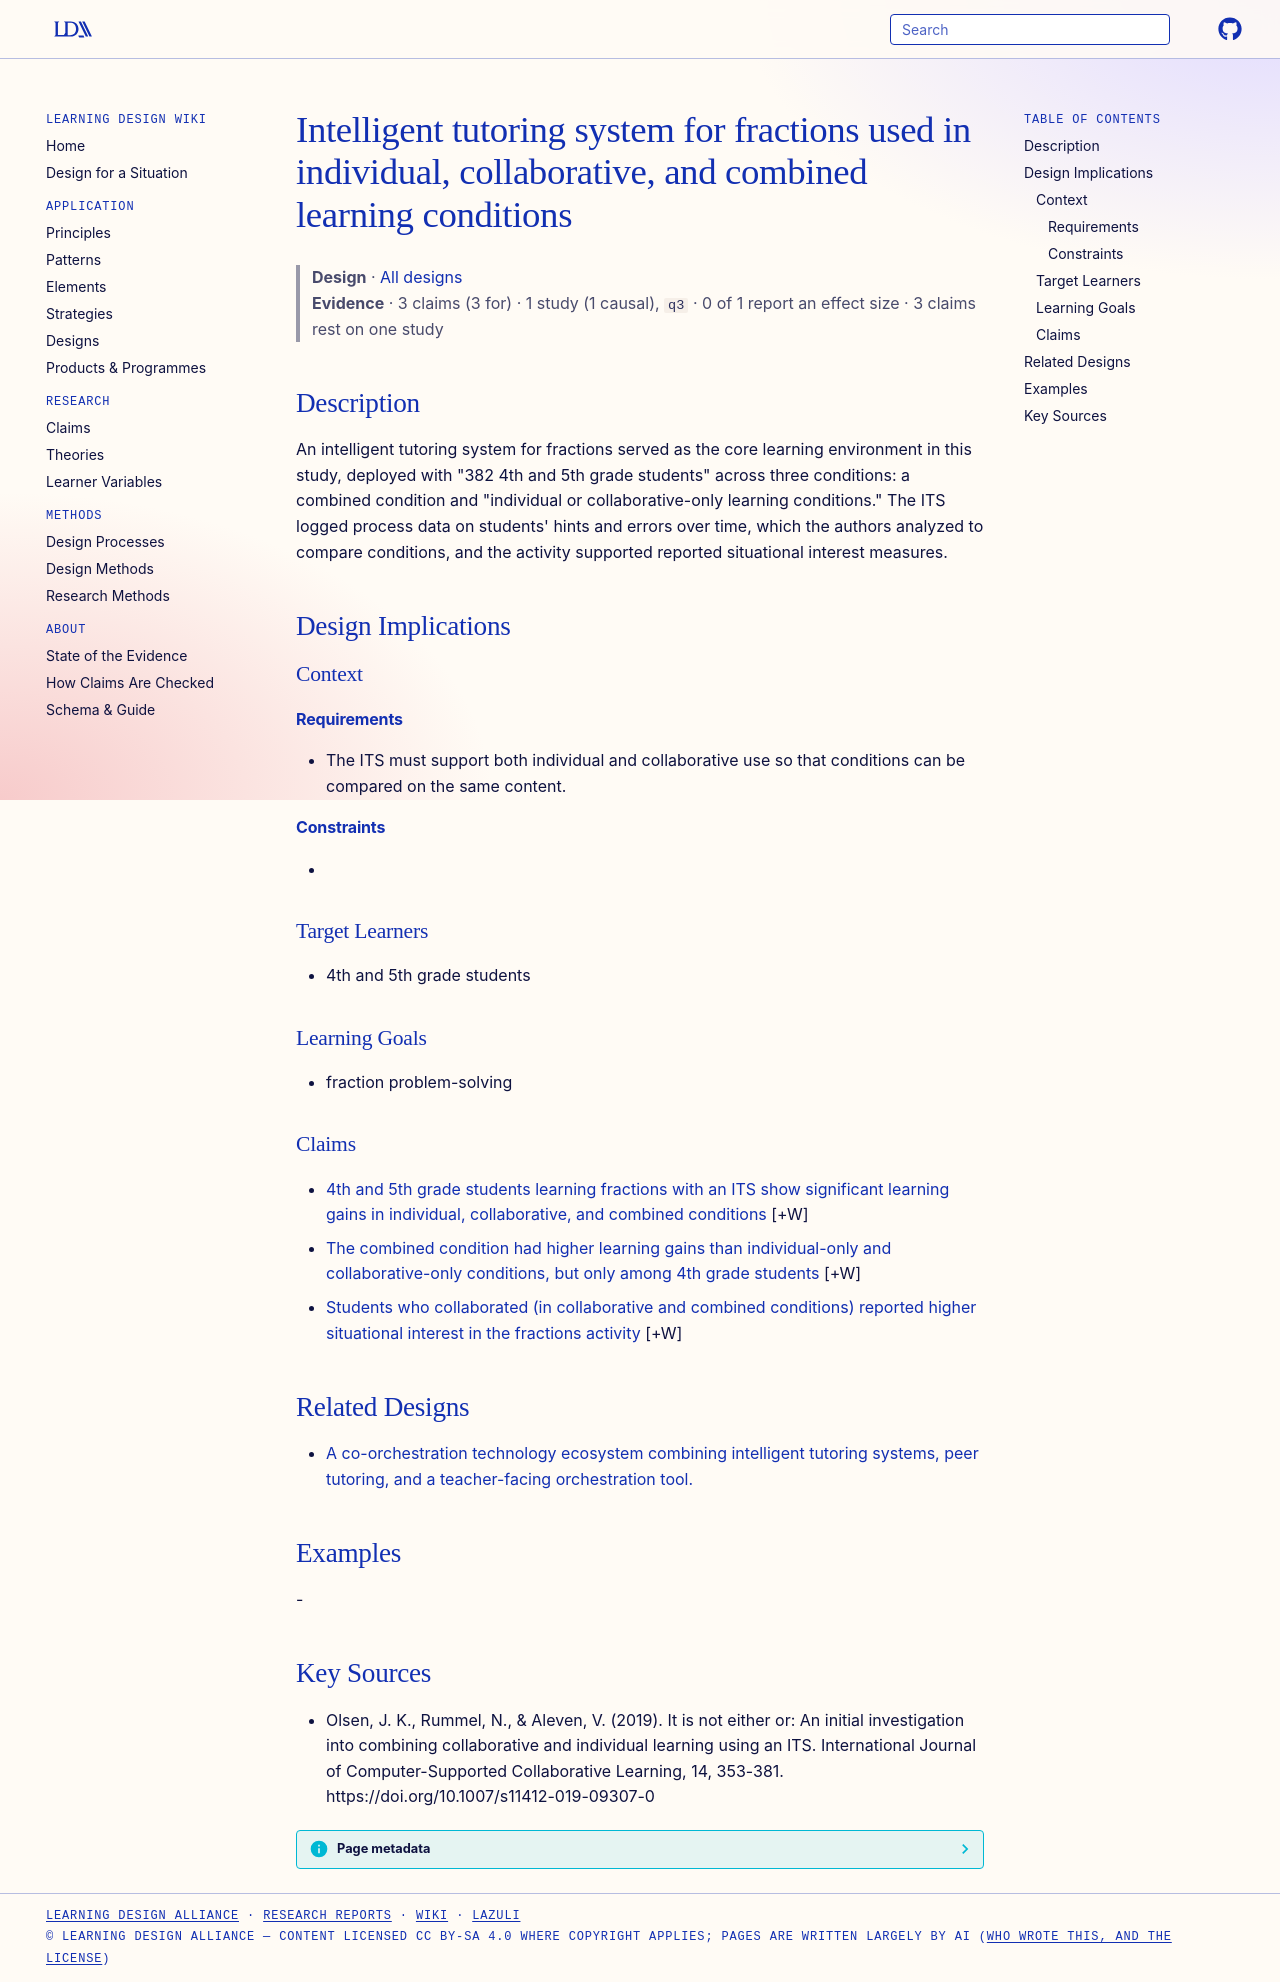

repository: Learning-Design-Alliance/learning-wiki · page: designs/fractions-its-collaborative-combined-conditions-element/index.html · generator: mkdocs

---
type: design
id: fractions-its-collaborative-combined-conditions-element
title: Intelligent tutoring system for fractions used in individual, collaborative, and combined learning conditions
description: "An intelligent tutoring system for fractions served as the core learning environment in this study, deployed with \"382 4th and 5th grade students\" across three conditions: a combined condition and \"individual or colla..."
status: review
generated:
  by: "process:settle-candidates"
  at: 2026-10-18
sources:
  - id: olsen-2019
    resource: "https://doi.org/10.1007/s11412-019-09307-0"
    title: "Olsen, J. K., Rummel, N., & Aleven, V. (2019). It is not either or: An initial investigation into combining collaborative and individual learning using an ITS. International Journal of Computer-Supported Collaborative Learning, 14, 353-381. https://doi.org/10.1007/s11412-019-09307-0"
    author: "Olsen, J. K., Rummel, N., & Aleven, V"
---

# Intelligent tutoring system for fractions used in individual, collaborative, and combined learning conditions

> **Design** · [All designs](index.md)
> **Evidence** · 3 claims (3 for) · 1 study (1 causal), `q3` · 0 of 1 report an effect size · 3 claims rest on one study

## Description
An intelligent tutoring system for fractions served as the core learning environment in this study, deployed with "382 4th and 5th grade students" across three conditions: a combined condition and "individual or collaborative-only learning conditions." The ITS logged process data on students' hints and errors over time, which the authors analyzed to compare conditions, and the activity supported reported situational interest measures.

## Design Implications

### Context
#### Requirements
- The ITS must support both individual and collaborative use so that conditions can be compared on the same content.
#### Constraints
- 

### Target Learners
- 4th and 5th grade students

### Learning Goals
- fraction problem-solving

### Claims

- [4th and 5th grade students learning fractions with an ITS show significant learning gains in individual, collaborative, and combined conditions](../claims/all-conditions-significant-fractions-its-gains.md) [+W]
- [The combined condition had higher learning gains than individual-only and collaborative-only conditions, but only among 4th grade students](../claims/combined-condition-higher-gains-grade-four-restricted.md) [+W]
- [Students who collaborated (in collaborative and combined conditions) reported higher situational interest in the fractions activity](../claims/collaborating-students-higher-situational-interest.md) [+W]

## Related Designs

- [A co-orchestration technology ecosystem combining intelligent tutoring systems, peer tutoring, and a teacher-facing orchestration tool.](element-dynamic-pairing-co-orchestration-ecosystem.md)

## Examples
-

## Key Sources
- Olsen, J. K., Rummel, N., & Aleven, V. (2019). It is not either or: An initial investigation into combining collaborative and individual learning using an ITS. International Journal of Computer-Supported Collaborative Learning, 14, 353-381. https://doi.org/10.1007/s11412-019-09307-0
